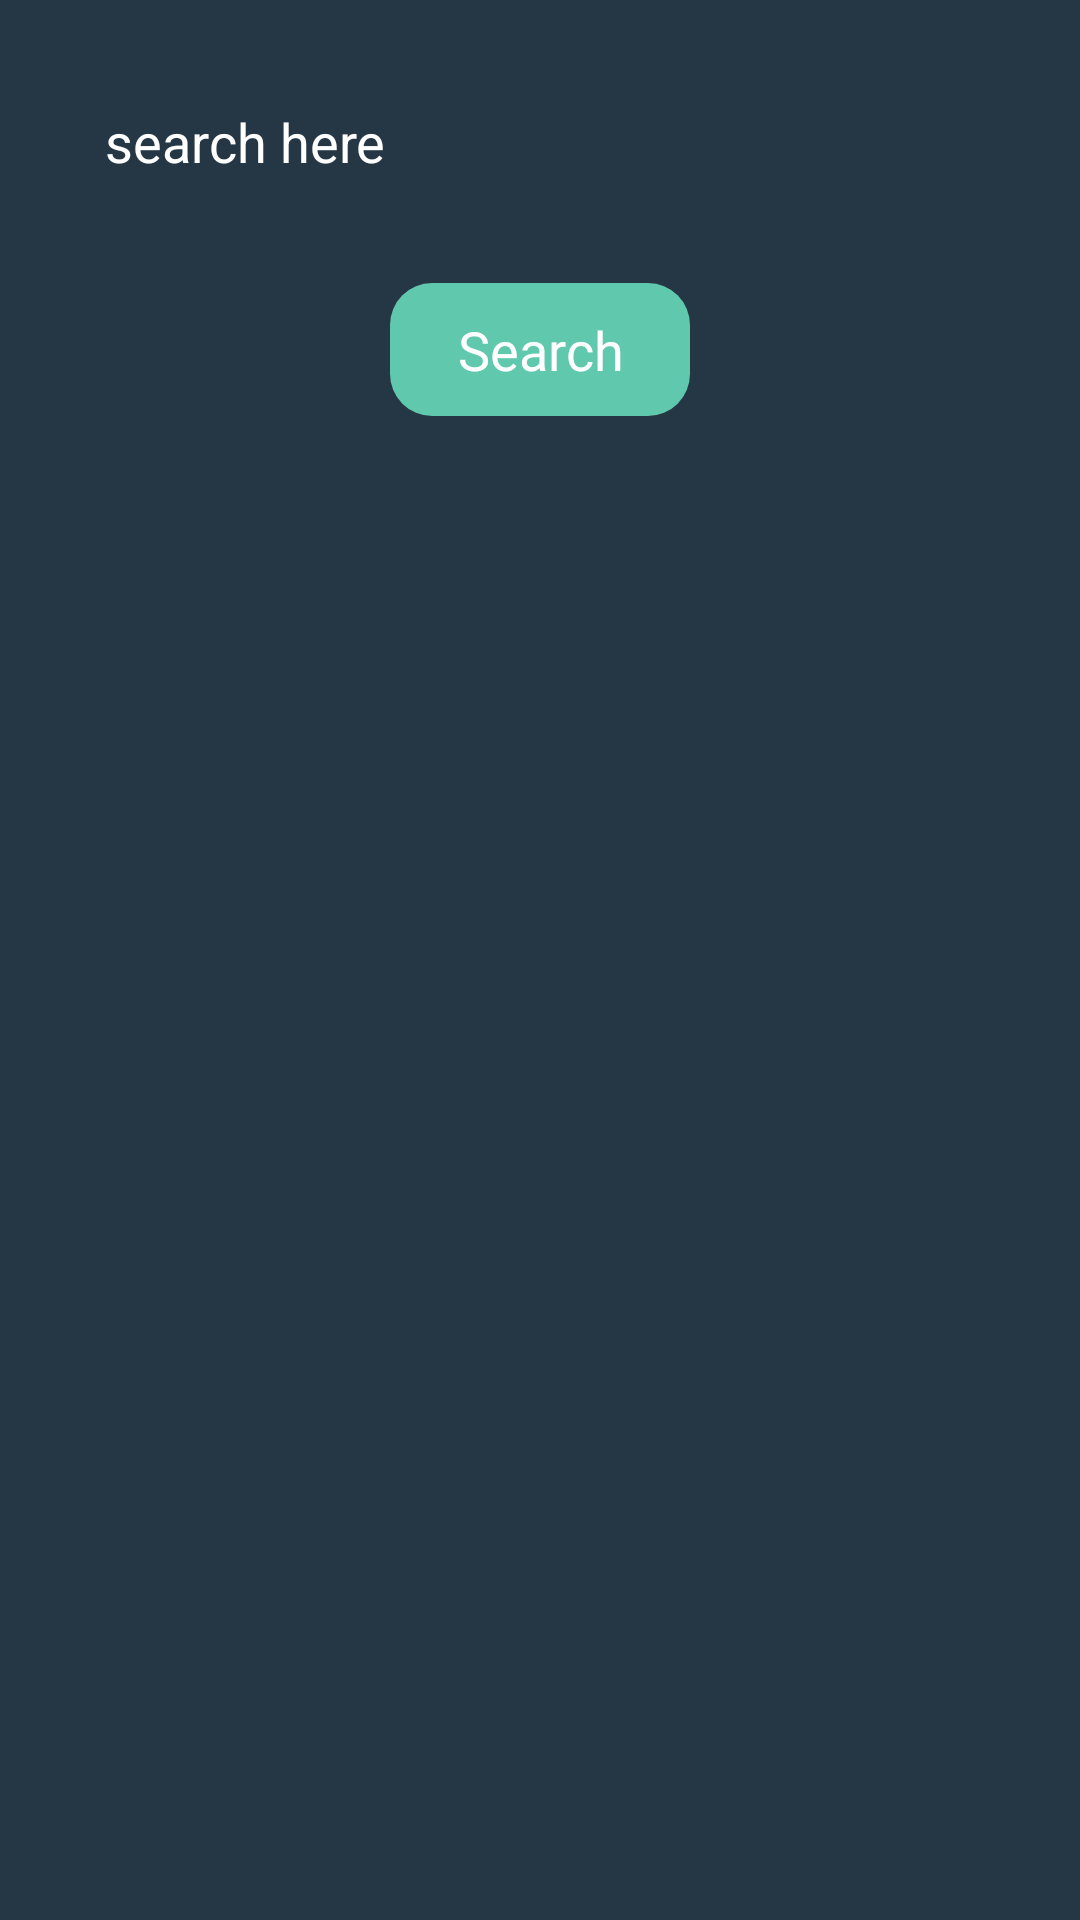

Write the Android layout XML for this screen, with the resource values it uses.
<!-- AndroidManifest.xml: application theme Theme.EvLocator -->
<!-- res/layout/activity_search.xml -->
<?xml version="1.0" encoding="utf-8"?>
<RelativeLayout xmlns:android="http://schemas.android.com/apk/res/android"
    xmlns:app="http://schemas.android.com/apk/res-auto"
    xmlns:tools="http://schemas.android.com/tools"
    android:layout_width="match_parent"
    android:layout_height="match_parent"
    android:background="@color/search_charger_background"
    tools:context=".activities.SearchActivity">


    <EditText
        android:id="@+id/search_et"
        android:layout_width="match_parent"
        android:layout_height="wrap_content"
        android:layout_margin="20dp"
        android:background="@drawable/et_bg"
        android:textColor="@color/white"
        android:hint="search here"
        android:textColorHint="@color/white"
        android:padding="15dp" />

    <TextView
        android:id="@+id/search_bt"
        android:layout_width="100dp"
        android:layout_height="wrap_content"
        android:background="@drawable/btn_bg"
        android:text="Search"
        android:textColor="@color/white"
        android:gravity="center"
        android:textSize="18sp"
        android:fontFamily="@font/poppins_semibold"
        android:layout_below="@id/search_et"
        android:layout_centerHorizontal="true"
        android:padding="10dp"/>

    <androidx.recyclerview.widget.RecyclerView
        android:id="@+id/search_rv"
        android:layout_width="match_parent"
        android:layout_height="match_parent"
        android:layout_below="@id/search_bt"
        android:layout_margin="20dp"
        app:layoutManager="androidx.recyclerview.widget.LinearLayoutManager"
        tools:itemCount="10"
        tools:listitem="@layout/rv_item_home_charging_station" />

</RelativeLayout>
<!-- res/layout/rv_item_home_charging_station.xml (included above) -->
<?xml version="1.0" encoding="utf-8"?>
<RelativeLayout xmlns:android="http://schemas.android.com/apk/res/android"
    xmlns:app="http://schemas.android.com/apk/res-auto"
    android:layout_width="match_parent"
    android:layout_height="wrap_content">

    <androidx.cardview.widget.CardView
        android:layout_width="match_parent"
        android:layout_height="120dp"
        android:layout_marginTop="12dp"
        android:layout_marginBottom="12dp"
        android:backgroundTint="@color/charging_station_background"
        app:cardCornerRadius="15dp">

        <RelativeLayout
            android:layout_width="match_parent"
            android:layout_height="110dp">

            <com.google.android.material.imageview.ShapeableImageView
                android:id="@+id/iv_charging_station"
                android:layout_width="80dp"
                android:layout_height="80dp"
                android:layout_centerVertical="true"
                android:layout_marginLeft="10dp"
                android:scaleType="centerCrop"
                android:src="@drawable/charging_station_demo_img"
                app:shapeAppearanceOverlay="@style/roundedImageView" />

            <LinearLayout
                android:id="@+id/linearOne"
                android:layout_width="170dp"
                android:layout_height="wrap_content"
                android:layout_centerVertical="true"
                android:layout_marginLeft="10dp"
                android:layout_toRightOf="@id/iv_charging_station"
                android:orientation="vertical">

                <TextView
                    android:id="@+id/tv_charging_station_name"
                    android:layout_width="wrap_content"
                    android:layout_height="wrap_content"
                    android:fontFamily="@font/poppins"
                    android:text="Charging Point Station"
                    android:textColor="@color/white"
                    android:textSize="15sp" />

                <TextView
                    android:id="@+id/tv_charging_station_adress"
                    android:layout_width="180dp"
                    android:layout_height="wrap_content"
                    android:fontFamily="@font/poppins"
                    android:gravity="start"
                    android:maxLines="2"
                    android:text="Kaniyapuram,Trivandrum,Kerala"
                    android:textColor="@color/sub_text_bg"
                    android:textSize="12sp" />

                <TextView
                    android:id="@+id/tv_num_of_chargers"
                    android:layout_width="160dp"
                    android:layout_height="wrap_content"
                    android:fontFamily="@font/poppins_semibold"
                    android:text="10 Ports Available"
                    android:textColor="@color/green_txt"
                    android:textSize="13sp" />

            </LinearLayout>

            <androidx.appcompat.widget.AppCompatRatingBar
                android:id="@+id/ratingbarr"
                android:layout_width="wrap_content"
                android:layout_height="wrap_content"
                android:numStars="5"
                android:stepSize="1"
                android:theme="@style/RatingBarSmall"
                android:layout_toRightOf="@id/linearOne"
                android:layout_centerVertical="true"/>

        </RelativeLayout>
    </androidx.cardview.widget.CardView>
</RelativeLayout>
<!-- resources referenced by this layout -->
<resources>
  <color name="charging_station_background">#1A2730</color>
  <color name="green_txt">#60C8AC</color>
  <color name="search_charger_background">#253644</color>
  <color name="sub_text_bg">#D2D7DC</color>
  <color name="white">#FFFFFFFF</color>
  <!-- drawable btn_bg (drawable) -->
  <?xml version="1.0" encoding="utf-8"?>
  <shape xmlns:android="http://schemas.android.com/apk/res/android">
  
      <solid android:color="@color/green_txt"/>
  
      <corners  android:radius="14dp" />
  
  
  </shape>
  <!-- drawable charging_station_demo_img: webp bitmap (drawable, 107576 bytes) -->
  <style name="RatingBarSmall" parent="Theme.AppCompat">
          <item name="colorControlNormal">@color/grey</item>
          <item name="colorControlActivated">@color/green_txt</item>
          <item name="android:ratingBarStyle">?android:attr/ratingBarStyleSmall</item>
      </style>
  <style name="roundedImageView" parent="">
          <item name="cornerFamily">rounded</item>
          <item name="cornerSize">10dp</item>
      </style>
  <style name="Theme.EvLocator" parent="Base.Theme.EvLocator" />
  <color name="grey">#5F6262</color>
  <style name="Base.Theme.EvLocator" parent="Theme.Material3.DayNight.NoActionBar">
          
          
      </style>
</resources>
